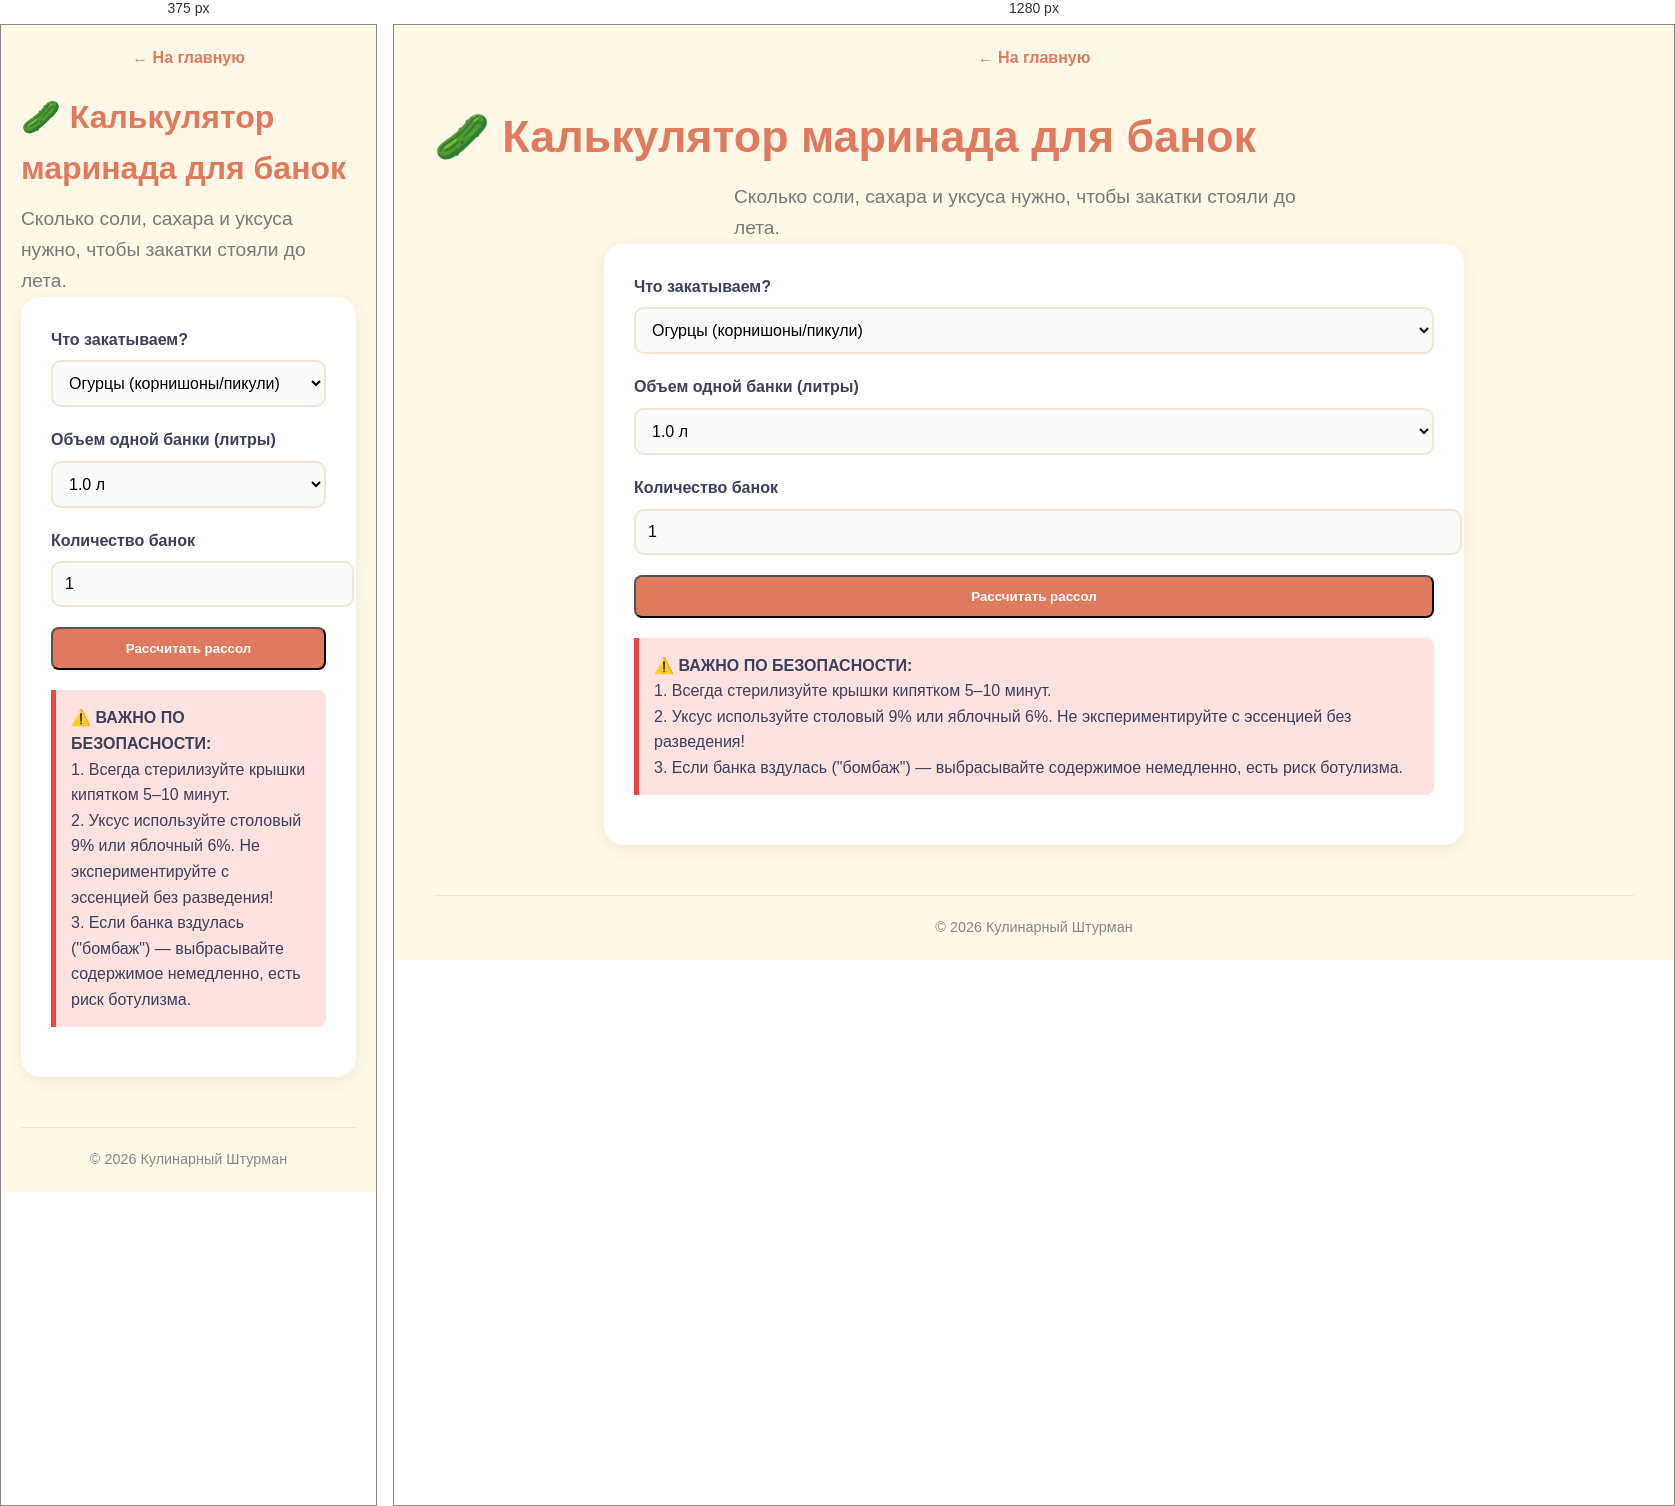
Rendered at 375 px and 1280 px, left to right.

<!-- file: canning-calc.html -->
<!DOCTYPE html>
<html lang="ru">
<head>
<meta charset="UTF-8">
<meta name="viewport" content="width=device-width, initial-scale=1.0">
<title>Калькулятор консервации — Кулинарный Штурман</title>
<link rel="icon" type="image/svg+xml" href="favicon.svg">
<link rel="stylesheet" href="styles.css">
<style>.warning-box{background:#fee2e2;border-left:5px solid #ef4444;padding:15px;margin:20px 0;border-radius:0 8px 8px 0}</style>
</head>
<!-- MICROSOFT CLARITY НАЧАЛО -->
<script type="text/javascript">
    (function(c,l,a,r,i,t,y){
        c[a]=c[a]||function(){(c[a].q=c[a].q||[]).push(arguments)};
        t=l.createElement(r);t.async=1;t.src="https://www.clarity.ms/tag/"+i;
        y=l.getElementsByTagName(r)[0];y.parentNode.insertBefore(t,y);
    })(window, document, "clarity", "script", "z17owgjy4p");
</script>
<!-- MICROSOFT CLARITY КОНЕЦ --><body>
<div class="container">
<header style="margin-bottom:20px"><a href="index.html" style="color:var(--accent);font-weight:bold;text-decoration:none">← На главную</a></header>
<h1>🥒 Калькулятор маринада для банок</h1>
<p class="subtitle">Сколько соли, сахара и уксуса нужно, чтобы закатки стояли до лета.</p>

<div class="calc-wrapper">
<div class="form-group">
<label>Что закатываем?</label>
<select id="productType">
<option value="cucumber">Огурцы (корнишоны/пикули)</option>
<option value="tomato">Помидоры (целиком)</option>
<option value="pepper">Перец сладкий</option>
<option value="mushroom">Грибы (замаринованные)</option>
</select>
</div>

<div class="form-group">
<label>Объем одной банки (литры)</label>
<select id="jarVolume">
<option value="0.5">0.5 л</option>
<option value="1" selected>1.0 л</option>
<option value="2">2.0 л</option>
<option value="3">3.0 л</option>
</select>
</div>

<div class="form-group">
<label>Количество банок</label>
<input type="number" id="jarCount" value="1" min="1">
</div>

<button onclick="calcCanning()" class="btn-link" style="width:100%">Рассчитать рассол</button>

<div id="resultCanning" class="result-box"></div>

<div class="warning-box">
<strong>⚠️ ВАЖНО ПО БЕЗОПАСНОСТИ:</strong><br>
1. Всегда стерилизуйте крышки кипятком 5–10 минут.<br>
2. Уксус используйте столовый 9% или яблочный 6%. Не экспериментируйте с эссенцией без разведения!<br>
3. Если банка вздулась ("бомбаж") — выбрасывайте содержимое немедленно, есть риск ботулизма.
</div>
</div>

<footer>© 2026 Кулинарный Штурман</footer>
</div>

<script>
// Базовые нормы на 1 литр воды (маринада)
// Формат: [Соль г, Сахар г, Уксус 9% мл, Лавровый лист шт, Перец горошком шт]
const NORMS = {
    cucumber: { salt: 30, sugar: 40, vinegar: 50, bay: 1, pepper: 5 },
    tomato:   { salt: 20, sugar: 50, vinegar: 40, bay: 2, pepper: 3 },
    pepper:   { salt: 25, sugar: 45, vinegar: 30, bay: 1, pepper: 2 },
    mushroom: { salt: 40, sugar: 20, vinegar: 60, bay: 1, pepper: 4 } // Грибы любят больше кислоты
};

function calcCanning() {
    const prod = document.getElementById('productType').value;
    const vol = parseFloat(document.getElementById('jarVolume').value);
    const count = parseInt(document.getElementById('jarCount').value);
    
    const totalLiters = vol * count;
    const n = NORMS[prod];
    
    // Расчет общего количества
    const totalSalt = Math.round(n.salt * totalLiters);
    const totalSugar = Math.round(n.sugar * totalLiters);
    const totalVinegar = Math.round(n.vinegar * totalLiters);
    const totalBay = Math.round(n.bay * totalLiters);
    const totalPepper = Math.round(n.pepper * totalLiters);
    
    // Примерный расход воды (обычно занимает 70-80% объема банки, но считаем по объему жидкости для рецептуры)
    // Примечание: овощи вытесняют воду, поэтому реальный расход воды меньше теоретического объема банок.
    // Но для расчета СОЛЕЙ мы ориентируемся на объем ЗАЛИВКИ. 
    
    let html = `<h3>Ингредиенты на ${count} банок по ${vol} л (${totalLiters} л заливки):</h3>`;
    html += `<ul>`;
    html += `<li>💧 Вода (для маринада): <strong>${Math.round(totalLiters * 0.8)} - ${Math.round(totalLiters * 0.9)} литров</strong> (учитывая место под овощи)</li>`;
    html += `<li>🧂 Соль (крупная, без йода): <strong>${totalSalt} г</strong> (~${Math.round(totalSalt/10)} ст. л. без горки)</li>`;
    html += `<li>🍬 Сахар: <strong>${totalSugar} г</strong> (~${Math.round(totalSugar/10)} ст. л.)</li>`;
    html += `<li>🍶 Уксус 9%: <strong>${totalVinegar} мл</strong> (~${Math.round(totalVinegar/20)} ст. л.)</li>`;
    html += `<li>🍃 Лавровый лист: <strong>${totalBay} шт.</strong></li>`;
    html += `<li>🌶 Перец горошком: <strong>${totalPepper} шт.</strong></li>`;
    html += `</ul>`;
    html += `<div class="ti">💡 Как варить: Закипятите воду с солью и сахаром. Добавьте специи. Снимите с огня. Влейте уксус в самом конце (чтобы не испарился). Заливайте овощи горячим маринадом.</div>`;
    
    document.getElementById('resultCanning').innerHTML = html;
    document.getElementById('resultCanning').classList.add('show');
}
</script>
<!-- АВТОМАТИЧЕСКАЯ ПАРТНЁРКА JUSTFOOD + КАРТИНКА -->
<script>
(function() {
    // Определяем имя файла для картинки
    const pageName = window.location.pathname.split('/').pop().replace('.html', '') || 'index';
    const imgMap = {
        'recipe-scaler': 'recipe-scaler.jpg',
        'calorie-counter': 'calorie-counter.jpg',
        'unit-converter': 'unit-converter.jpg',
        'kitchen-timer': 'kitchen-timer.jpg',
        'dough-calc': 'dough-calc.jpg',
        'marinade-calculator': 'marinade-calculator.jpg',
        'canning-calc': 'canning-calc.jpg',
        'oven-converter': 'oven-converter.jpg',
        'coffee-brewing': 'coffee-brewing.jpg',
        'food-cost': 'food-cost.jpg',
        'meal-planner': 'meal-planner.jpg',
        'spices-storage': 'spices-storage.jpg'
    };
    
    // Вставляем картинку в начало контейнера, если её нет
    const container = document.querySelector('.container');
    if (container && !container.querySelector('img')) {
        const imgSrc = imgMap[pageName] || 'hero-kitchen.jpg';
        const img = document.createElement('img');
        img.src = imgSrc;
        img.alt = 'Кулинарный Штурман';
        img.style.cssText = 'width:100%; height:250px; object-fit:cover; border-radius:16px; margin-bottom:30px; box-shadow: 0 10px 30px rgba(0,0,0,0.1);';
        container.insertBefore(img, container.children[1]);
    }

    // Создаём блок партнёрки
    const partnerHTML = `
    <div style="text-align:center; margin:40px auto; padding:25px; background:rgba(233,30,99,0.05); border-radius:12px; border:1px dashed #E91E63; max-width:600px;">
        <div style="font-weight:bold; color:#C2185B; margin-bottom:10px; font-size:1.2rem;">🍽️ Нет времени готовить?</div>
        <p style="margin-bottom:15px; color:#555;">Закажи готовые рационы с идеальным балансом БЖУ от JustFood.</p>
        <a href="https://ru.io10.info/6adcb9205d123?erid=2SDnjcHSDVr" target="_blank" rel="nofollow noopener" style="display:inline-block; background:#E91E63; color:white; text-decoration:none; padding:14px 28px; border-radius:8px; font-weight:bold; transition:0.3s;">Заказать еду JustFood →</a>
        <div style="font-size:0.7rem; color:#888; margin-top:10px; line-height:1.4;">Реклама. Рекламодатель ООО "ДЖАСТ ФУД", ИНН 7719465858. Сайт https://www.justfood.pro<br>erid: 2SDnjcHSDVr</div>
    </div>`;
    
    // Вставляем перед футером
    const footer = document.querySelector('footer');
    if (footer) {
        footer.insertAdjacentHTML('beforebegin', partnerHTML);
    } else {
        document.body.insertAdjacentHTML('beforeend', partnerHTML);
    }
})();
</script></body>
</html>


/* @media block from styles.css */
@media(max-width:768px){h1{font-size:2rem}.hero-section{height:200px}.timer-circle{width:150px;height:150px}.timer-inner{width:130px;height:130px}}